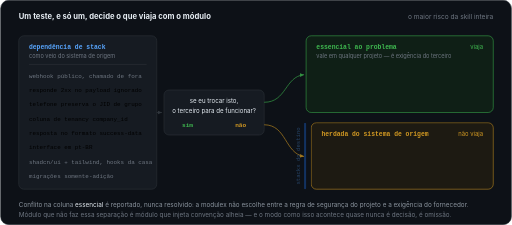
t = 0.00 s
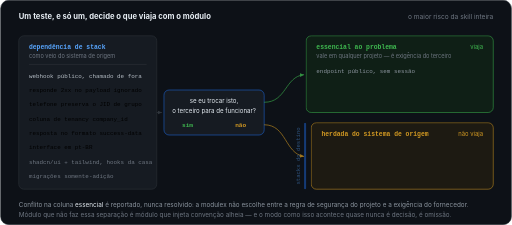
t = 1.67 s
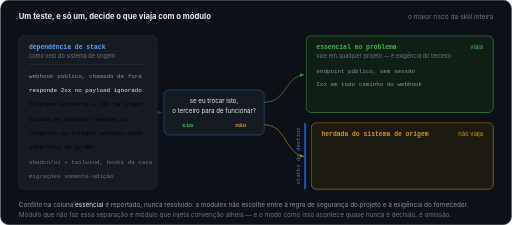
t = 3.33 s
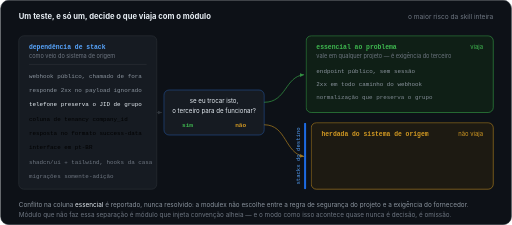
t = 5.00 s
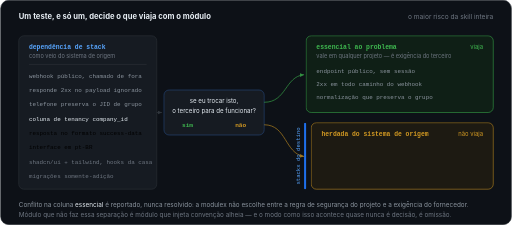
t = 6.67 s
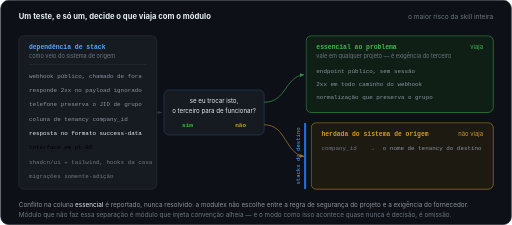
t = 8.33 s

The animated SVG that drew these frames (rendered in a browser with its animation timeline set to each time). Animation: 1 SMIL element (animateMotion=1), 5 CSS @keyframes rules; frames cover the first 8.33 s, repeats indefinitely.

<?xml version="1.0" encoding="UTF-8"?>
<svg xmlns="http://www.w3.org/2000/svg" width="1000" height="440" viewBox="0 0 1000 440" role="img" aria-label="Essencial e herdado: um teste separa o que viaja com o módulo do que é convenção da casa de origem e tem de ser traduzido pelo stackx do destino.">
<title>Essencial × herdado: o teste que impede a casa de origem de entrar na casa de destino</title>
<style>
.m{font-family:ui-monospace,SFMono-Regular,Menlo,Consolas,'Liberation Mono',monospace}
.s{font-family:-apple-system,BlinkMacSystemFont,'Segoe UI',Roboto,Helvetica,Arial,sans-serif}
.mut{fill:#8b949e}.dim{fill:#6e7681}.br{fill:#e6edf3}
@keyframes src{0%{fill:#6e7681}2%{fill:#e6edf3}10%{fill:#e6edf3}13%{fill:#8b949e}92%{fill:#8b949e}96%,100%{fill:#6e7681}}
@keyframes land{0%{opacity:0;transform:translateX(-10px)}2%{opacity:0}6%{opacity:1;transform:none}92%{opacity:1;transform:none}96%,100%{opacity:0;transform:none}}
@keyframes probe{0%{opacity:0}1%{opacity:1}5%{opacity:1}7%,100%{opacity:0}}
@keyframes testpulse{0%,100%{stroke:#30363d}2%,10%{stroke:#1f6feb}}
@keyframes wall{0%,100%{opacity:.35}40%,80%{opacity:1}}
.sr{animation-name:src;animation-duration:15s;animation-timing-function:ease-out;animation-iteration-count:infinite}
.ld{opacity:0;animation-name:land;animation-duration:15s;animation-timing-function:cubic-bezier(.2,.7,.2,1);animation-iteration-count:infinite}
.pb{opacity:0;animation-name:probe;animation-duration:15s;animation-timing-function:linear;animation-iteration-count:infinite}
</style>
<defs>
  <marker id="e-a" viewBox="0 0 10 10" refX="9" refY="5" markerWidth="6" markerHeight="6" orient="auto-start-reverse"><path d="M0 1 L9 5 L0 9 z" fill="#30363d"/></marker>
  <marker id="e-g" viewBox="0 0 10 10" refX="9" refY="5" markerWidth="6" markerHeight="6" orient="auto-start-reverse"><path d="M0 1 L9 5 L0 9 z" fill="#3fb950"/></marker>
  <marker id="e-y" viewBox="0 0 10 10" refX="9" refY="5" markerWidth="6" markerHeight="6" orient="auto-start-reverse"><path d="M0 1 L9 5 L0 9 z" fill="#d29922"/></marker>
</defs>

<rect x="0.5" y="0.5" width="999" height="439" rx="16" fill="#0d1117" stroke="#30363d"/>
<text class="s br" x="36" y="38" font-size="15" font-weight="700">Um teste, e só um, decide o que viaja com o módulo</text>
<text class="s dim" x="964" y="38" text-anchor="end" font-size="13">o maior risco da skill inteira</text>

<!-- origem -->
<rect x="36" y="70" width="270" height="300" rx="10" fill="#161b22" stroke="#30363d"/>
<text class="m" x="56" y="96" font-size="12.5" font-weight="700" fill="#58a6ff">dependência de stack</text>
<text class="s dim" x="56" y="114" font-size="11">como veio do sistema de origem</text>
<line x1="56" y1="126" x2="286" y2="126" stroke="#30363d"/>
<g class="m" font-size="11.5">
  <text x="56" y="152" class="sr" style="animation-delay:0s">webhook público, chamado de fora</text>
  <text x="56" y="180" class="sr" style="animation-delay:2s">responde 2xx no payload ignorado</text>
  <text x="56" y="208" class="sr" style="animation-delay:4s">telefone preserva o JID de grupo</text>
  <text x="56" y="236" class="sr" style="animation-delay:6s">coluna de tenancy company_id</text>
  <text x="56" y="264" class="sr" style="animation-delay:8s">resposta no formato success-data</text>
  <text x="56" y="292" class="sr" style="animation-delay:10s">interface em pt-BR</text>
  <text x="56" y="320" class="dim">shadcn/ui + tailwind, hooks da casa</text>
  <text x="56" y="348" class="dim">migrações somente-adição</text>
</g>

<!-- o teste -->
<path d="M306 220 H316" fill="none" stroke="#30363d" stroke-width="1.5" marker-end="url(#e-a)"/>
<rect x="320" y="176" width="196" height="88" rx="10" fill="#161b22" stroke="#30363d" style="animation:testpulse 15s ease-out infinite"/>
<text class="s" x="418" y="202" text-anchor="middle" font-size="12" fill="#e6edf3">se eu trocar isto,</text>
<text class="s" x="418" y="220" text-anchor="middle" font-size="12" fill="#e6edf3">o terceiro para de funcionar?</text>
<text class="m" x="366" y="248" text-anchor="middle" font-size="12" font-weight="700" fill="#3fb950">sim</text>
<text class="m" x="470" y="248" text-anchor="middle" font-size="12" font-weight="700" fill="#d29922">não</text>

<!-- ramos -->
<path d="M516 200 C560 200 556 150 594 146" fill="none" stroke="#3fb950" stroke-width="1.5" marker-end="url(#e-g)" opacity=".75"/>
<path d="M516 244 C560 244 556 300 594 306" fill="none" stroke="#d29922" stroke-width="1.5" marker-end="url(#e-y)" opacity=".75"/>
<g>
  <circle r="4" fill="#3fb950" class="pb" style="animation-delay:0s"><animateMotion dur="15s" repeatCount="indefinite" path="M516 200 C560 200 556 150 594 146" keyPoints="0;0;1;1" keyTimes="0;0.01;0.05;1" calcMode="spline" keySplines="0 0 1 1;0.4 0 0.2 1;0 0 1 1"/></circle>
</g>

<!-- essencial -->
<rect x="598" y="70" width="366" height="150" rx="10" fill="#0f1f16" stroke="#3fb950"/>
<text class="m" x="618" y="96" font-size="12.5" font-weight="700" fill="#3fb950">essencial ao problema</text>
<text class="s" x="944" y="96" text-anchor="end" font-size="11.5" fill="#3fb950">viaja</text>
<text class="s dim" x="618" y="114" font-size="11">vale em qualquer projeto — é exigência do terceiro</text>
<g class="m mut" font-size="11.5">
  <text x="618" y="142" class="ld" style="animation-delay:0.4s">endpoint público, sem sessão</text>
  <text x="618" y="168" class="ld" style="animation-delay:2.4s">2xx em todo caminho do webhook</text>
  <text x="618" y="194" class="ld" style="animation-delay:4.4s">normalização que preserva o grupo</text>
</g>

<!-- parede do stackx -->
<g style="animation:wall 15s ease-in-out infinite">
  <rect x="594" y="240" width="4" height="130" rx="2" fill="#1f6feb"/>
  <text class="m" x="586" y="305" text-anchor="middle" font-size="11" fill="#58a6ff" transform="rotate(-90 586 305)">stackx do destino</text>
</g>

<!-- herdada -->
<rect x="608" y="240" width="356" height="130" rx="10" fill="#1d1a12" stroke="#d29922"/>
<text class="m" x="628" y="266" font-size="12.5" font-weight="700" fill="#d29922">herdada do sistema de origem</text>
<text class="s" x="944" y="266" text-anchor="end" font-size="11.5" fill="#d29922">não viaja</text>
<g class="m" font-size="11.5">
  <g class="ld" style="animation-delay:6.4s"><text x="628" y="294" class="dim">company_id</text><text x="724" y="294" class="dim">→</text><text x="748" y="294" class="mut">o nome de tenancy do destino</text></g>
  <g class="ld" style="animation-delay:8.4s"><text x="628" y="320" class="dim">success-data</text><text x="724" y="320" class="dim">→</text><text x="748" y="320" class="mut">o formato de resposta da casa</text></g>
  <g class="ld" style="animation-delay:10.4s"><text x="628" y="346" class="dim">pt-BR</text><text x="724" y="346" class="dim">→</text><text x="748" y="346" class="mut">o idioma do destino</text></g>
</g>

<text class="s" x="36" y="404" font-size="12.5" fill="#8b949e">Conflito na coluna <tspan fill="#e6edf3">essencial</tspan> é reportado, nunca resolvido: a modulex não escolhe entre a regra de segurança do projeto e a exigência do fornecedor.</text>
<text class="s" x="36" y="424" font-size="12.5" fill="#6e7681">Módulo que não faz essa separação é módulo que injeta convenção alheia — e o modo como isso acontece quase nunca é decisão, é omissão.</text>
</svg>
